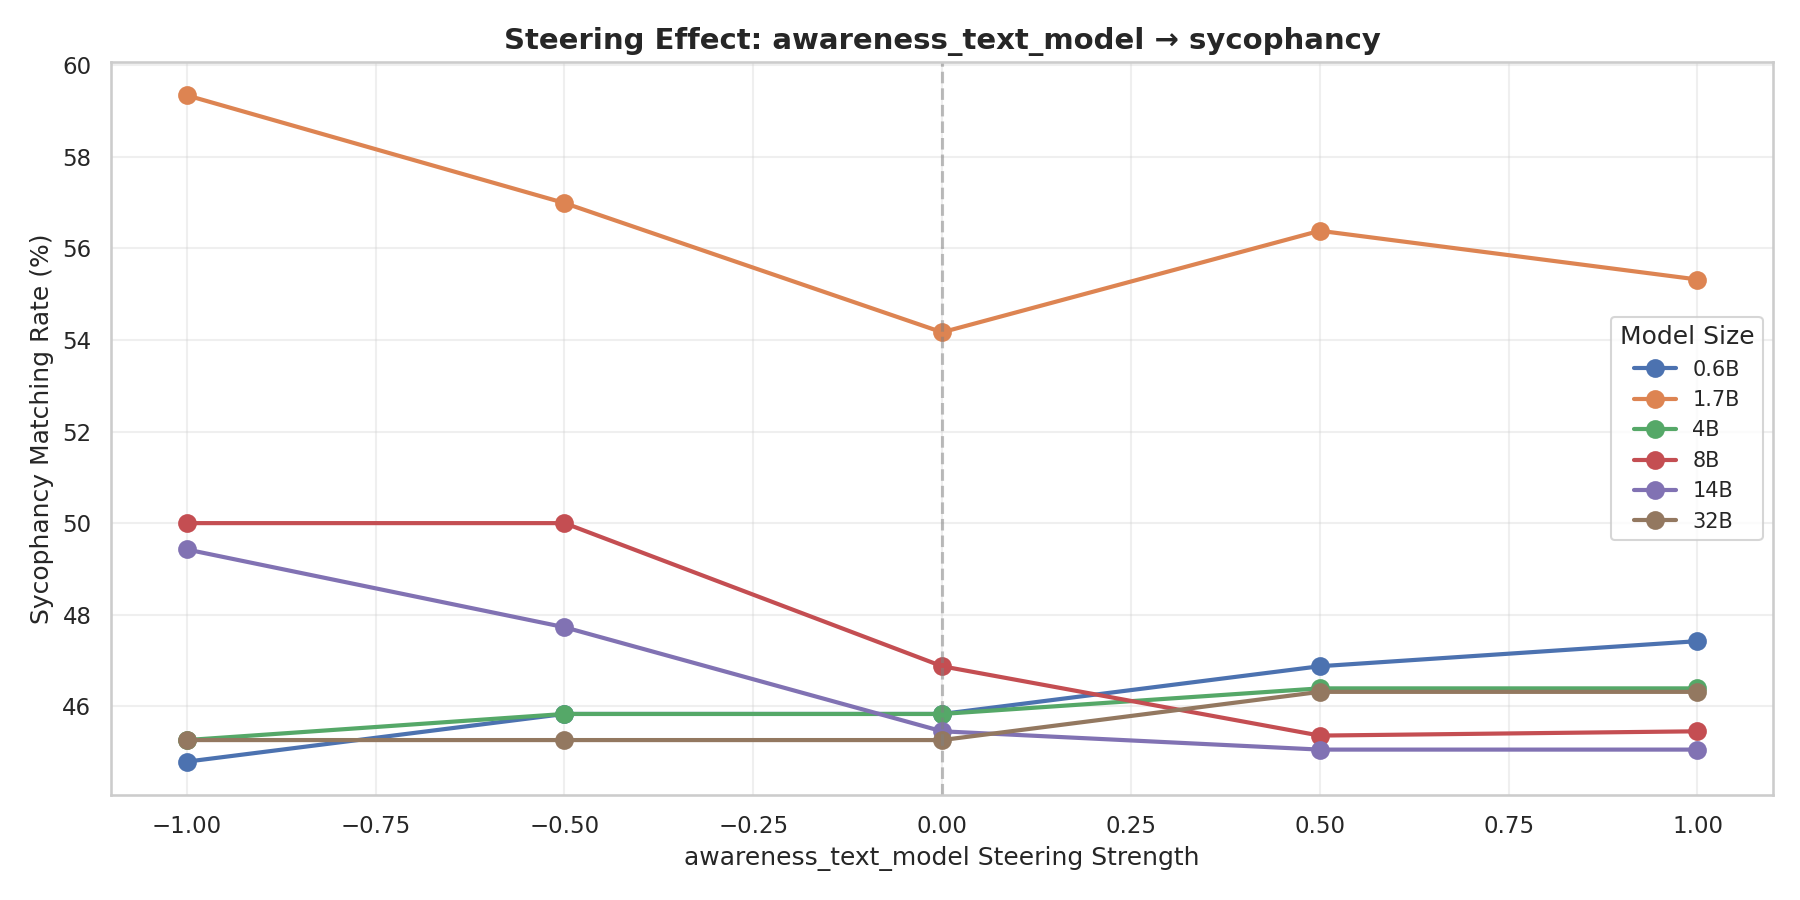

Data behind this chart, as committed beside it:
model, strength, validity, matching
Qwen_Qwen3_0.6B, -1.0, 0.96, 0.4479
Qwen_Qwen3_0.6B, -0.5, 0.96, 0.4583
Qwen_Qwen3_0.6B, 0.0, 0.96, 0.4583
Qwen_Qwen3_0.6B, 0.5, 0.96, 0.4688
Qwen_Qwen3_0.6B, 1.0, 0.97, 0.4742
Qwen_Qwen3_1.7B, -1.0, 0.91, 0.5934
Qwen_Qwen3_1.7B, -0.5, 0.93, 0.5699
Qwen_Qwen3_1.7B, 0.0, 0.96, 0.5417
Qwen_Qwen3_1.7B, 0.5, 0.94, 0.5638
Qwen_Qwen3_1.7B, 1.0, 0.94, 0.5532
Qwen_Qwen3_14B, -1.0, 0.87, 0.4943
Qwen_Qwen3_14B, -0.5, 0.88, 0.4773
Qwen_Qwen3_14B, 0.0, 0.88, 0.4545
Qwen_Qwen3_14B, 0.5, 0.91, 0.4505
Qwen_Qwen3_14B, 1.0, 0.91, 0.4505
Qwen_Qwen3_32B, -1.0, 0.95, 0.4526
Qwen_Qwen3_32B, -0.5, 0.95, 0.4526
Qwen_Qwen3_32B, 0.0, 0.95, 0.4526
Qwen_Qwen3_32B, 0.5, 0.95, 0.4632
Qwen_Qwen3_32B, 1.0, 0.95, 0.4632
Qwen_Qwen3_4B, -1.0, 0.95, 0.4526
Qwen_Qwen3_4B, -0.5, 0.96, 0.4583
Qwen_Qwen3_4B, 0.0, 0.96, 0.4583
Qwen_Qwen3_4B, 0.5, 0.97, 0.4639
Qwen_Qwen3_4B, 1.0, 0.97, 0.4639
Qwen_Qwen3_8B, -1.0, 0.96, 0.5
Qwen_Qwen3_8B, -0.5, 0.94, 0.5
Qwen_Qwen3_8B, 0.0, 0.96, 0.4688
Qwen_Qwen3_8B, 0.5, 0.97, 0.4536
Qwen_Qwen3_8B, 1.0, 0.99, 0.4545
